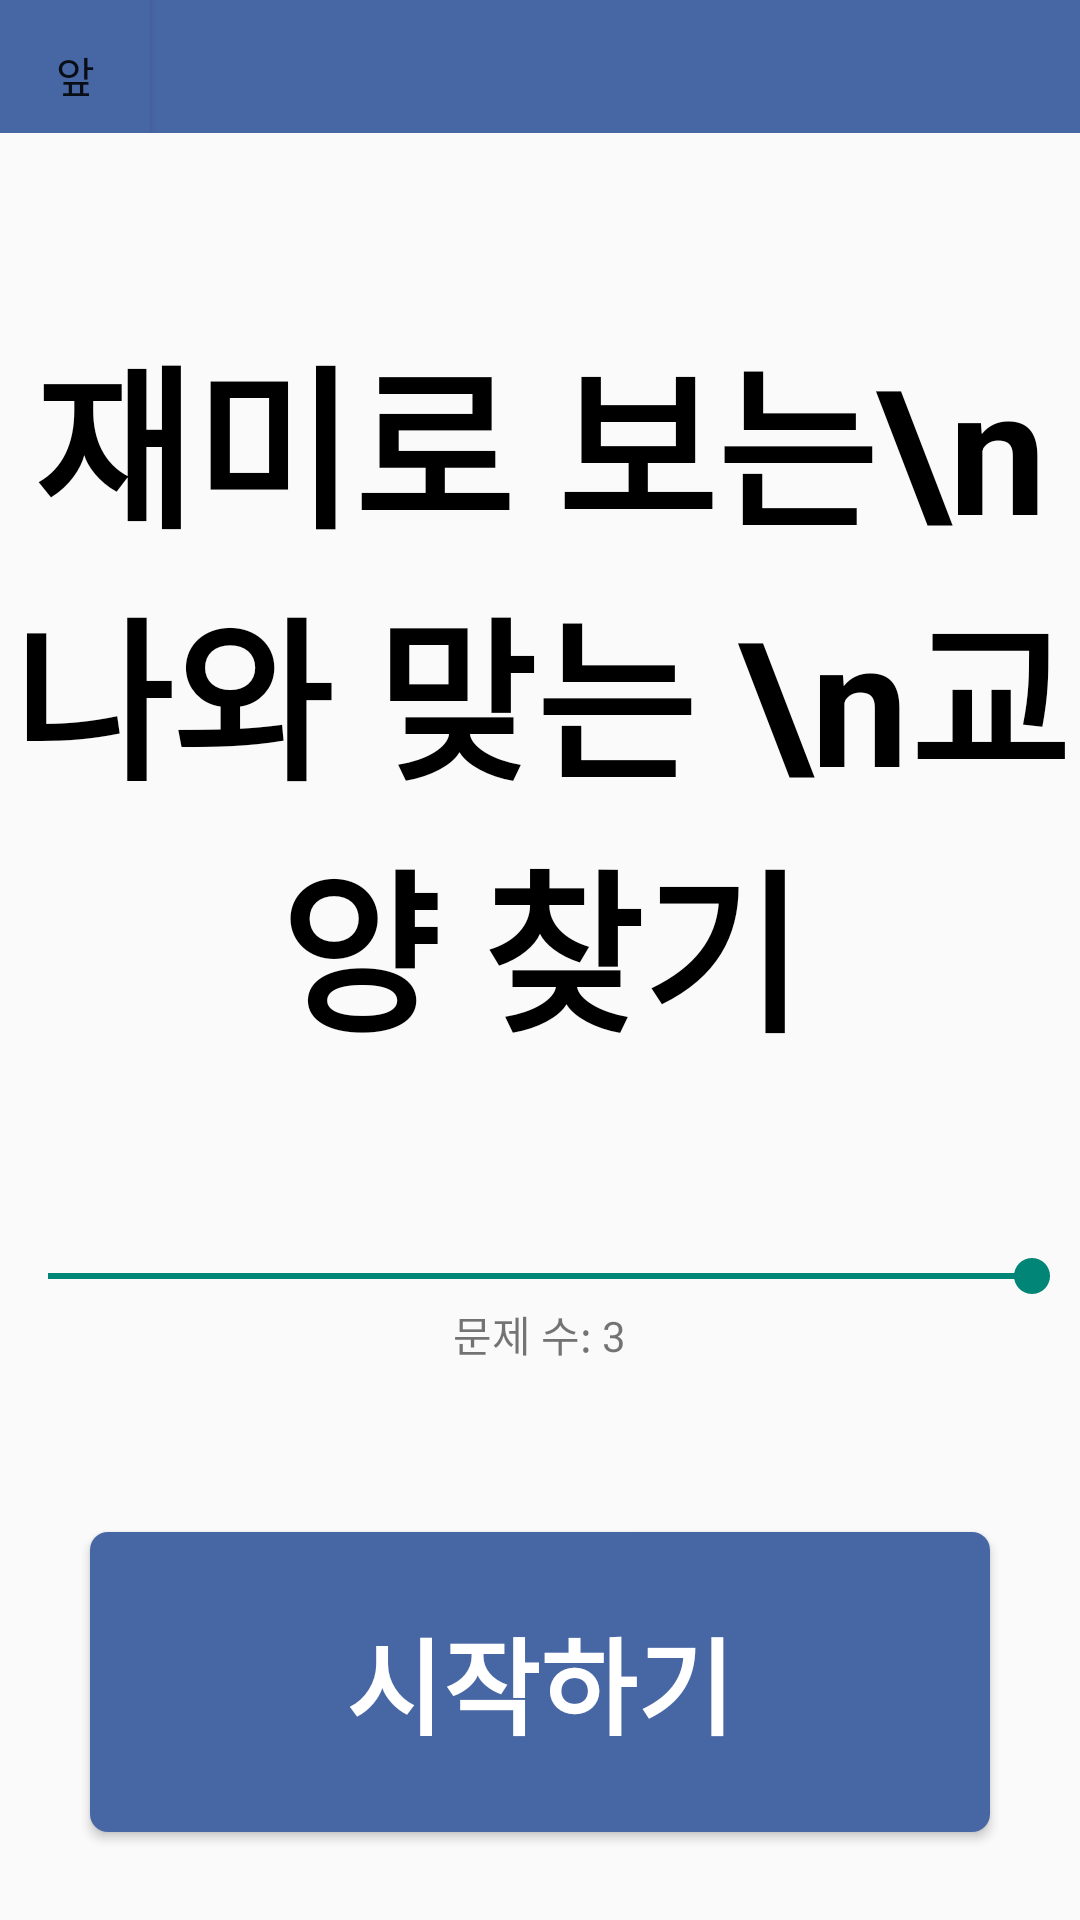

The Android layout XML behind this screen, and the referenced resources:
<!-- AndroidManifest.xml: application theme Theme.Select_Professor -->
<!-- res/layout/cla_main.xml -->
<?xml version="1.0" encoding="utf-8"?>
<LinearLayout xmlns:android="http://schemas.android.com/apk/res/android"
    xmlns:app="http://schemas.android.com/apk/res-auto"
    xmlns:tools="http://schemas.android.com/tools"
    android:layout_width="match_parent"
    android:layout_height="match_parent"
    tools:context=".MainActivity"
    android:orientation="vertical">
    <LinearLayout
        android:layout_width="match_parent"
        android:layout_height="0dp"
        android:orientation="vertical"
        android:background="#4766A4"
        android:layout_weight="0.6">
        <Button
            android:id="@+id/back"
            android:layout_width="50dp"
            android:layout_height="50dp"
            android:text="앞"
            android:background="#4766A4"/>
    </LinearLayout>
    <LinearLayout
        android:layout_width="match_parent"
        android:layout_height="0dp"
        android:orientation="vertical"
        android:layout_weight="5">
        
        
        
        
        <TextView
            android:layout_width="match_parent"
            android:layout_height="match_parent"
            android:text="재미로 보는\n 나와 맞는 \n교양 찾기"
            android:gravity="center"
            android:textSize="58dp"
            android:textStyle="bold"
            android:textColor="@color/black"/>
    </LinearLayout>
    <LinearLayout
        android:layout_width="match_parent"
        android:layout_height="0dp"
        android:orientation="vertical"
        android:layout_weight="1">
        <SeekBar
            android:id="@+id/seekBar"
            android:layout_width="match_parent"
            android:layout_height="wrap_content"
            android:max="3"
            android:min="1"
            android:progress="3" />
        <TextView
            android:id="@+id/tv"
            android:layout_width="wrap_content"
            android:layout_height="wrap_content"
            android:layout_gravity="center"
            android:text="문제 수: 3"/>

    </LinearLayout>
    <LinearLayout
        android:layout_width="match_parent"
        android:layout_height="0dp"
        android:orientation="vertical"
        android:layout_weight="2">

        <Button
            android:id="@+id/start"
            android:layout_width="300dp"
            android:layout_height="100dp"
            android:layout_gravity="center"
            android:textColor="@color/white"
            android:background="@drawable/blueradius"
            android:text="시작하기"
            android:textSize="35dp"
            android:textStyle="bold"
            android:layout_marginTop="20dp"/>
    </LinearLayout>
</LinearLayout>
<!-- resources referenced by this layout -->
<resources>
  <!-- drawable blueradius (drawable) -->
  <?xml version="1.0" encoding="utf-8"?>
  <shape xmlns:android="http://schemas.android.com/apk/res/android"
      android:padding="10dp"
      android:shape="rectangle" >
      <solid android:color="#4766A4" />
      <corners
          android:bottomLeftRadius="6dp"
          android:bottomRightRadius="6dp"
          android:topLeftRadius="6dp"
          android:topRightRadius="6dp" />
  </shape>
  <style name="Theme.Select_Professor" parent="Theme.AppCompat.Light">
          
          <item name="colorPrimary">@color/purple_500</item>
          <item name="colorPrimaryVariant">@color/purple_700</item>
          <item name="colorOnPrimary">@color/white</item>
          
          <item name="colorSecondary">@color/teal_200</item>
          <item name="colorSecondaryVariant">@color/teal_700</item>
          <item name="colorOnSecondary">@color/black</item>
          
          <item name="android:statusBarColor" tools:targetApi="l">?attr/colorPrimaryVariant</item>
          
          <item name="windowActionBar">false</item>
          <item name="windowNoTitle">true</item>
      </style>
  <!-- not gathered from this repository: default colours our renderer supplied (Android Studio template values) -->
  <color name="purple_500">#FF6200EE</color>
  <color name="purple_700">#FF3700B3</color>
  <color name="teal_200">#FF03DAC5</color>
  <color name="teal_700">#FF018786</color>
  <color name="black">#FF000000</color>
  <color name="white">#FFFFFFFF</color>
</resources>
